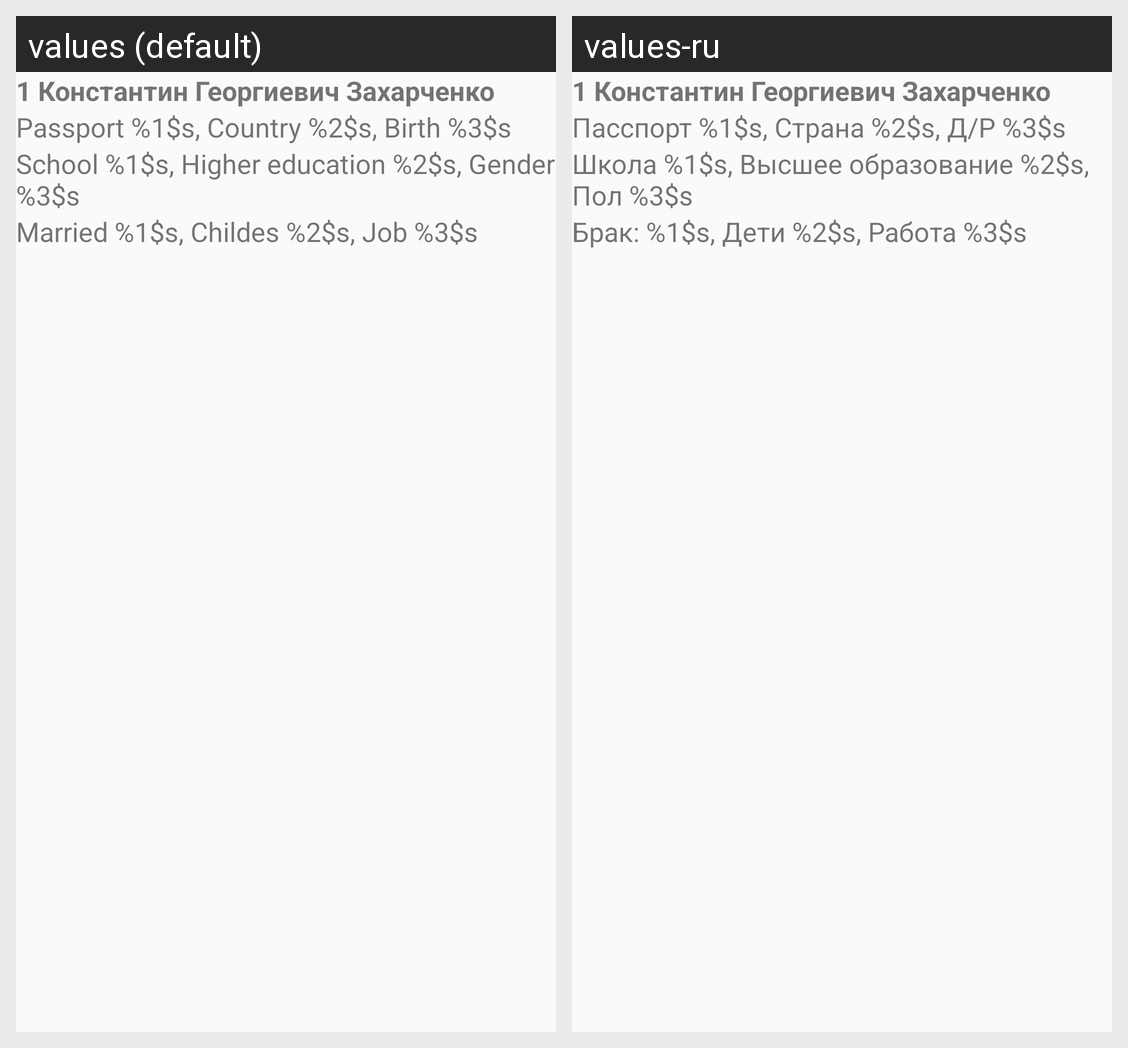

For this localized Android screen grid, give each drawn string resource with its value in every locale shown.
Android screen res/layout/worker_item.xml rendered under 2 locales, left to right: values (default), values-ru. Device: Nexus 5 (rendered at 1080×1920; each locale shown at half size, 540×960, under a caption strip naming it); theme AppTheme.
Strings drawn on this screen, with the default value and each locale's value (text and hints the layout hard-codes, and strings that could not be matched under every locale, appear in the picture but are not listed):

pcb_line
  values: Passport %1$s, Country %2$s, Birth %3$s
  values-ru: Пасспорт %1$s, Страна %2$s, Д/Р %3$s

shg_line
  values: School %1$s, Higher education %2$s, Gender %3$s
  values-ru: Школа %1$s, Высшее образование %2$s, Пол %3$s

mcw_line
  values: Married %1$s, Childes %2$s, Job %3$s
  values-ru: Брак: %1$s, Дети %2$s, Работа %3$s
